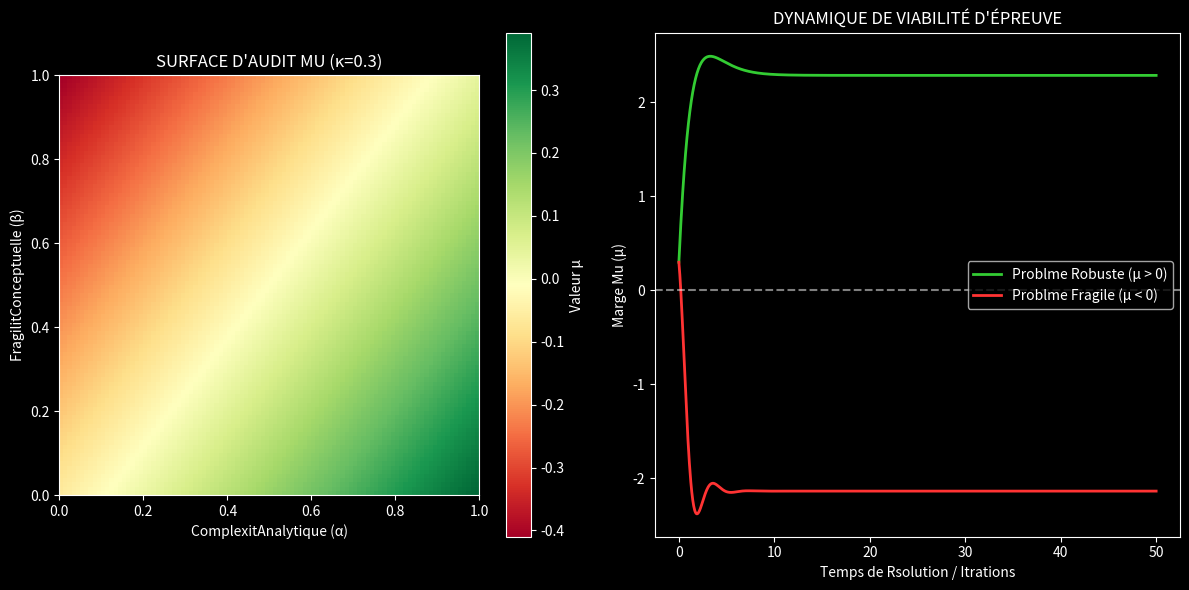

The matplotlib source for this figure:



import numpy as np


import matplotlib.pyplot as plt


import os


from scipy.integrate import odeint





def ynor_dynamics(Y, t, a1, a2, a3, b1, b2, b3, c1, c2, c3):


    a, b, k = Y


    da = a1 - a2*b - a3*a


    db = b1*a - b2*b - b3


    dk = c1*b - c2*a - c3*k


    # Physics constraint: ensure values don't go negative


    # In a continuous ODE, we can just return these, but to be safe:


    return [da, db, dk]





def calculate_mu(alpha, beta, kappa):


    """


    MDL YNOR Mu Metric


    α: Analytical Complexity


    β: Conceptual Fragility


    κ: Numerical Cost


    """


    w_alpha = 0.45


    w_beta = 0.35


    w_kappa = 0.20


    mu = w_alpha * alpha - w_beta * beta - w_kappa * kappa


    return mu





def run_benchmark_implementation():


    print("==================================================")


    print(" MDL YNOR BENCHMARK - EXTREME QUANTUM PHYSICS     ")


    print(" IMPLEMENTATION DU MOTEUR D'AUDIT MU              ")


    print("==================================================")





    # 1. Verification of the Mu Metric Scaling


    alpha_vals = np.linspace(0, 1, 100)


    beta_vals = np.linspace(0, 1, 100)


    


    mu_surface = np.zeros((len(beta_vals), len(alpha_vals)))


    kappa_fixed = 0.3 # Typical numerical cost for analytic problems


    


    for i, beta in enumerate(beta_vals):


        for j, alpha in enumerate(alpha_vals):


            mu_surface[i, j] = calculate_mu(alpha, beta, kappa_fixed)





    # Plotting the Audit Surface


    plt.style.use('dark_background')


    fig = plt.figure(figsize=(12, 6))


    


    ax1 = fig.add_subplot(121)


    img = ax1.imshow(mu_surface, extent=[0, 1, 0, 1], origin='lower', cmap='RdYlGn')


    ax1.set_title('SURFACE D\'AUDIT MU (κ=0.3)')


    ax1.set_xlabel('ComplexitAnalytique (α)')


    ax1.set_ylabel('FragilitConceptuelle (β)')


    plt.colorbar(img, ax=ax1, label='Valeur μ')





    # 2. Dynamic Stability Simulation for Benchmark Problems


    # We model the "difficulty" as a state in Ynor space (a, b, k)


    # where stable attractors represent "Solved/Robust" states.


    t = np.linspace(0, 50, 1000)


    


    # Parameters for a "Robust" problem (e.g., BCS Gap)


    # High capacity to generate value (a1), low noise generation (b1)


    params_robust = (2.5, 0.5, 0.4, 0.6, 1.2, 0.2, 0.4, 0.2, 0.5)


    


    # Parameters for a "Collapse" problem (e.g., QMA-completeness without rigour)


    # High noise generation (b1), high memory cost (c1)


    params_fragile = (2.0, 1.2, 0.8, 2.5, 0.9, 0.6, 1.8, 0.4, 1.2)





    sol_robust = odeint(ynor_dynamics, [1.0, 0.5, 0.2], t, args=params_robust)


    sol_fragile = odeint(ynor_dynamics, [1.0, 0.5, 0.2], t, args=params_fragile)





    ax2 = fig.add_subplot(122)


    mu_robust = sol_robust[:,0] - sol_robust[:,1] - sol_robust[:,2]


    mu_fragile = sol_fragile[:,0] - sol_fragile[:,1] - sol_fragile[:,2]


    


    ax2.plot(t, mu_robust, color='#33cc33', label='Problme Robuste (μ > 0)', linewidth=2)


    ax2.plot(t, mu_fragile, color='#ff3333', label='Problme Fragile (μ < 0)', linewidth=2)


    ax2.axhline(0, color='white', linestyle='--', alpha=0.5)


    ax2.set_title('DYNAMIQUE DE VIABILITÉ D\'ÉPREUVE')


    ax2.set_xlabel('Temps de Rsolution / Itrations')


    ax2.set_ylabel('Marge Mu (μ)')


    ax2.legend()





    output_path = r"C:\Users\ronyc\Desktop\MDL Ynor Principal Investigatorure\MDL_Ynor_Framework\_02_RESEARCH_GRAPHS\benchmark_mu_audit_stability.png"


    plt.tight_layout()


    plt.savefig(output_path, dpi=300)


    print(f"\n[OK] Visualisation de l'Audit Mu gnre : {output_path}")





    # 3. Listing of Formalized Benchmarks (Internal Representation)


    benchmarks = [


        {"id": 1, "name": "Instanton - Double Puits", "alpha": 0.6, "beta": 0.9, "kappa": 0.3},


        {"id": 4, "name": "Self-Energy QED (R_xi)", "alpha": 0.7, "beta": 0.9, "kappa": 0.4},


        {"id": 6, "name": "HUBBARD TEBD (L=40)", "alpha": 0.6, "beta": 0.7, "kappa": 0.8},


        {"id": 8, "name": "QMA-Completeness", "alpha": 0.5, "beta": 0.9, "kappa": 0.6},


        {"id": 12, "name": "Amplitude Damping Capacity", "alpha": 0.4, "beta": 0.9, "kappa": 0.5}


    ]





    print("\n[AUDIT FINAL DES ÉPREUVES CRITIQUES]")


    print("-" * 50)


    for b in benchmarks:


        mu = calculate_mu(b["alpha"], b["beta"], b["kappa"])


        status = "CANONICAL" if mu > 0.5 else "WATCH" if mu > 0 else "COLLAPSE"


        print(f"ID {b['id']}: {b['name']:25} | mu = {mu:6.2f} | Status: {status}")





if __name__ == '__main__':


    run_benchmark_implementation()
